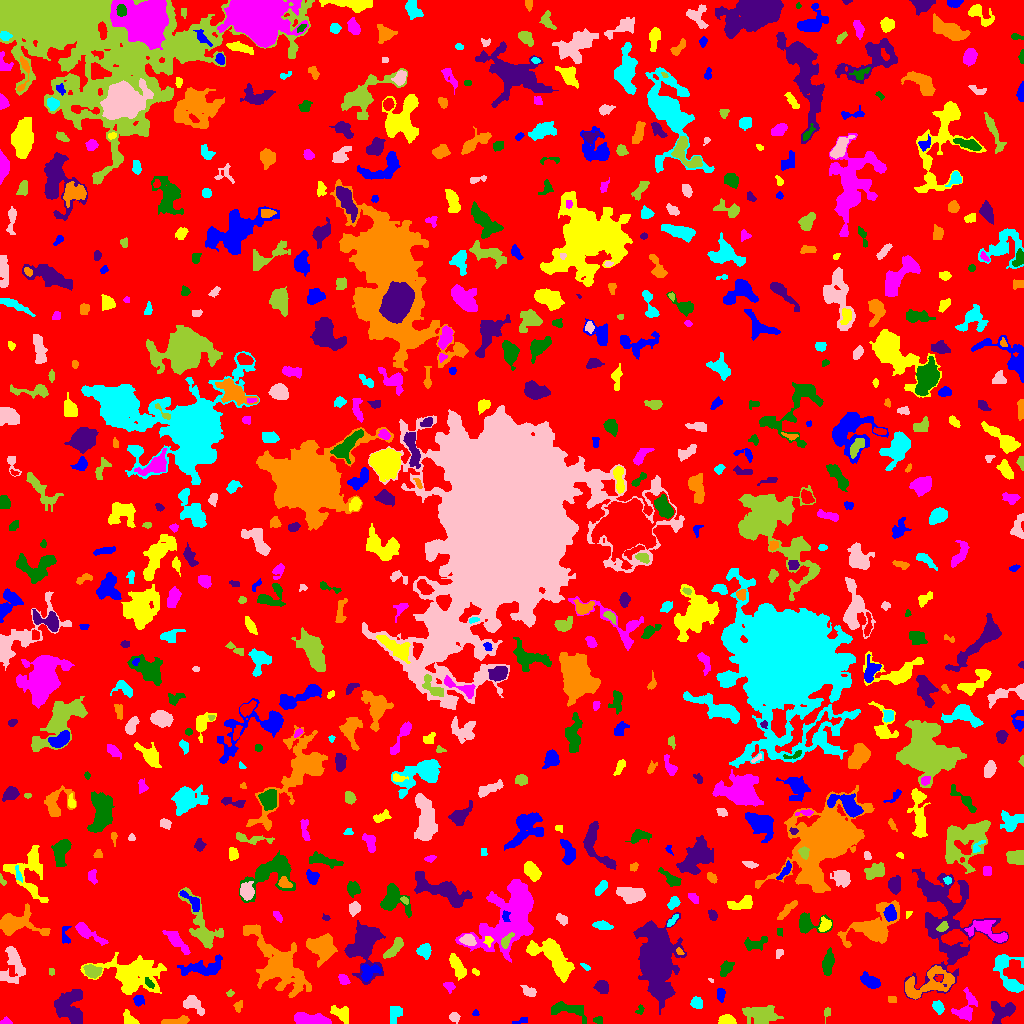

The data file committed next to this chart (first rows):
ID, X, Y, A, B, theta, total_flux, mu_max, mu_median, mu_mean, R_fwhm, R_e, R10, R90, x_start, x_end, y_start, y_end, area, greylevel
0, 521.1, 503.3, 299.1, 294, 0.7603, 994947, 11.0, 1.0, 1.325, 20.68, 223.4, 84.83, 366, 0, 1023, 0, 1023, 750636, 1.325
1, 521.3, 2.782, 4.376, 1.398, 0.246, 87.0, 2.0, 1.0, 1.192, 4.754, 2.932, 1.128, 4.442, 512, 527, 0, 6, 73, 4.192
2, 726.8, 2.723, 3.989, 2.128, -0.1136, 495.0, 8.0, 4.0, 3.322, 4.951, 3.613, 1.382, 5.47, 718, 736, 0, 9, 149, 7.322
3, 5.989, 1.882, 2.734, 1.714, -0.0311, 93.0, 3.0, 1.0, 1.431, 2.821, 2.523, 0.9772, 4.068, 0, 12, 0, 7, 65, 4.431
4, 598.3, 3.468, 2.407, 1.844, -0.04983, 109.0, 3.0, 2.0, 1.652, 3.478, 2.706, 0.9772, 4.068, 593, 602, 0, 7, 66, 4.652
5, 75.53, 2.681, 2.006, 1.418, -0.8289, 135.0, 6.0, 3.0, 2.872, 2.764, 2.111, 0.7979, 3.29, 72, 79, 0, 7, 47, 9.872
6, 176.3, 2.365, 7.811, 1.598, 0.1137, 367.0, 6.0, 2.0, 2.224, 4.618, 3.868, 1.493, 6.129, 161, 189, 0, 8, 165, 5.224
7, 394.9, 9.509, 4.817, 2.919, 1.264, 269.0, 2.0, 1.0, 1.462, 7.569, 4.618, 2.034, 6.979, 390, 402, 0, 17, 184, 4.462
8, 454, 6.357, 2.56, 2.204, -0.6046, 182.0, 5.0, 2.0, 1.916, 3.038, 2.877, 1.128, 4.652, 449, 460, 0, 11, 95, 4.916
9, 827.2, 10.99, 3.083, 1.677, 1.373, 129.0, 3.0, 2.0, 1.955, 3.909, 2.764, 1.128, 4.068, 824, 830, 0, 16, 66, 4.955
10, 262.6, 3.042, 4.34, 2.108, -0.1619, 330.0, 5.0, 2.0, 2.409, 4.297, 3.7, 1.382, 5.698, 254, 275, 0, 8, 137, 5.409
11, 475.4, 9.968, 1.662, 1.611, -1.56, 63.0, 3.0, 2.0, 1.615, 2.646, 2.034, 0.7979, 3.09, 472, 479, 8, 14, 39, 4.615
12, 129.8, 4.347, 4.558, 2.412, -0.7913, 285.0, 4.0, 2.0, 1.993, 5.754, 3.785, 1.493, 5.698, 123, 139, 0, 14, 143, 4.993
13, 312.7, 3.129, 9.251, 2.4, -0.1023, 2147, 17.0, 6.0, 6.048, 5.078, 5.441, 2.034, 8.704, 294, 331, 0, 11, 355, 9.048
14, 640.0, 13.53, 2.529, 1.736, 1.131, 86.0, 3.0, 1.0, 1.433, 2.764, 2.394, 0.7979, 3.868, 635, 644, 9, 19, 60, 4.433
15, 68.23, 18.06, 8.095, 7.232, 1.404, 2506, 10.0, 4.0, 3.897, 8.425, 8.176, 3.192, 12.64, 54, 82, 0, 34, 643, 5.897
16, 238.3, 17.13, 2.902, 1.907, 1.276, 104.0, 4.0, 1.0, 1.268, 2.821, 2.646, 0.9772, 4.442, 233, 242, 11, 23, 82, 4.268
17, 938.2, 16.6, 3.062, 2.329, -0.8929, 247.0, 5.0, 2.0, 1.93, 3.385, 3.241, 1.128, 5.441, 932, 944, 9, 23, 128, 4.93
18, 192.3, 19.9, 5.551, 3.291, -0.6082, 672.0, 7.0, 2.0, 2.71, 4.918, 4.652, 1.871, 7.442, 183, 204, 8, 28, 248, 5.71
19, 762.1, 9.076, 7.615, 4.09, 0.04122, 1412, 10.0, 2.0, 2.758, 5.557, 5.863, 2.185, 10.34, 742, 783, 0, 18, 512, 5.758
20, 21.64, 15.56, 1.943, 1.304, -0.2286, 50.0, 2.0, 1.0, 0.7463, 3.432, 1.954, 0.7979, 3.141, 17, 26, 12, 19, 67, 4.746
21, 138.8, 23.17, 2.606, 2.516, -0.0353, 357.0, 7.0, 3.5, 3.368, 4.107, 3.338, 1.262, 5.109, 133, 144, 17, 28, 106, 6.368
22, 340, 9.755, 5.417, 2.945, -0.6668, 510.0, 6.0, 2.0, 2.297, 5.14, 4.37, 1.693, 7.136, 330, 348, 0, 18, 222, 5.297
23, 965.7, 13.8, 7.631, 4.498, 1.224, 745.0, 6.0, 2.0, 2.135, 5.726, 5.202, 1.954, 8.921, 951, 977, 2, 36, 349, 5.135
24, 565.7, 13.76, 11.03, 3.695, -0.1952, 967.0, 8.0, 2.0, 2.747, 4.549, 5.89, 1.954, 9.772, 551, 586, 0, 22, 352, 4.747
25, 1002, 12.01, 6.433, 4.795, 0.3953, 941.0, 6.0, 3.0, 2.666, 7.899, 5.89, 2.394, 8.974, 991, 1015, 0, 22, 353, 5.666
26, 891.5, 24.0, 2.291, 1.414, 0.0, 40.0, 1.0, 1.0, 0.6557, 3.568, 2.459, 0.9772, 3.338, 888, 896, 21, 27, 61, 5.656
27, 696.4, 20.65, 2.655, 2.509, -0.4369, 478.0, 9.0, 4.0, 3.705, 3.909, 3.29, 1.262, 5.171, 690, 702, 15, 27, 129, 6.705
28, 528.7, 32.25, 3.798, 2.263, -0.4293, 209.0, 4.0, 1.0, 1.633, 4.442, 3.613, 1.382, 5.781, 520, 536, 27, 38, 128, 4.633
29, 229.9, 30.1, 1.975, 1.625, 0.3959, 117.0, 5.0, 2.0, 2.543, 2.523, 2.185, 0.7979, 3.432, 226, 234, 27, 34, 46, 4.543
30, 857.8, 27.9, 2.05, 1.863, -0.3281, 88.0, 3.0, 1.0, 1.492, 2.764, 2.326, 0.7979, 3.868, 854, 862, 25, 33, 59, 4.492
31, 720.8, 29.25, 3.528, 1.968, 1.571, 205.0, 5.0, 2.0, 1.971, 2.706, 3.385, 1.128, 5.109, 717, 725, 21, 35, 104, 4.971
32, 131.8, 47.25, 15.24, 8.912, -0.1199, 5072, 14.0, 3.0, 3.697, 7.334, 10.98, 3.742, 18.64, 80, 166, 29, 71, 1372, 5.697
33, 449.1, 36.81, 2.847, 2.071, -0.675, 172.0, 4.0, 2.0, 1.83, 3.949, 2.821, 1.128, 4.687, 443, 455, 30, 41, 94, 5.83
34, 149.2, 40.1, 3.009, 1.5, -0.9052, 135.0, 4.0, 2.0, 1.8, 3.568, 2.646, 0.9772, 4.334, 145, 154, 35, 46, 75, 8.8
35, 602.1, 36.48, 3.141, 2.855, -0.5173, 524.0, 7.0, 3.0, 3.176, 4.583, 3.785, 1.493, 6.077, 593, 608, 30, 43, 165, 6.176
36, 927.5, 38.96, 14.51, 6.209, 0.3871, 1978, 7.0, 2.0, 2.706, 8.33, 8.234, 3.09, 13.05, 905, 954, 24, 58, 731, 6.706
37, 1010, 45.32, 12.23, 5.824, -1.154, 908.0, 7.0, 1.0, 1.892, 4.72, 5.917, 2.185, 10.87, 993, 1023, 31, 69, 480, 4.892
38, 710.8, 43.32, 1.231, 0.7774, -0.8022, 28.0, 4.0, 1.0, 1.273, 1.382, 0.9772, 0.0, 2.034, 708, 713, 41, 45, 22, 6.273
39, 92.46, 51.86, 3.83, 2.578, -0.3712, 674.0, 8.0, 3.0, 3.474, 5.171, 3.909, 1.596, 6.308, 83, 102, 45, 59, 194, 8.474
40, 539, 51.35, 3.176, 2.584, -0.9973, 368.0, 6.0, 2.0, 2.453, 4.37, 3.523, 1.382, 5.754, 533, 545, 45, 60, 150, 5.453
41, 870.2, 41.79, 5.261, 2.645, -0.5104, 553.0, 5.0, 3.0, 2.415, 6.103, 4.754, 1.871, 7.092, 860, 880, 35, 52, 229, 5.415
42, 475.5, 51.5, 2.193, 1.301, -0.6486, 76.0, 3.0, 2.0, 1.652, 2.877, 2.185, 0.7979, 3.385, 472, 479, 48, 55, 46, 4.652
43, 343.4, 43.74, 2.964, 2.078, -0.8233, 290.0, 6.0, 3.0, 2.871, 4.184, 3.09, 1.128, 4.853, 338, 350, 39, 49, 101, 5.871
44, 828, 60.66, 6.03, 2.411, 1.446, 534.0, 5.0, 2.0, 2.189, 5.441, 4.754, 1.784, 7.548, 822, 834, 48, 76, 244, 5.189
45, 364.7, 80, 11.07, 6.797, 1.429, 7531, 24.0, 5.0, 7.383, 8.885, 8.368, 3.241, 14.65, 344, 385, 39, 103, 1020, 9.383
46, 278.1, 57.74, 17.68, 8.634, -0.8839, 8117, 18.0, 4.0, 4.681, 8.292, 11.62, 3.989, 20.25, 243, 311, 26, 99, 1734, 6.681
47, 585.4, 56.44, 2.829, 0.9766, -0.6103, 43.0, 2.0, 1.0, 0.8269, 3.385, 2.111, 0.7979, 3.141, 580, 590, 53, 60, 52, 5.827
48, 12.78, 58.73, 10.63, 5.785, 1.555, 1403, 7.0, 3.0, 2.887, 5.698, 7.291, 2.585, 11.3, 0, 25, 40, 77, 486, 4.887
49, 51.5, 51.5, 2.291, 0.5, -0.0, 16.0, 1.0, 0.0, 0.3721, 2.257, 1.493, 0.5642, 2.111, 49, 54, 48, 55, 43, 4.372
50, 696, 59.82, 2.833, 1.212, -1.391, 72.0, 2.0, 1.0, 1.412, 3.909, 2.326, 0.9772, 3.568, 694, 699, 55, 66, 51, 4.412
51, 367.8, 51.48, 4.862, 3.491, 0.5005, 393.0, 5.0, 1.0, 1.687, 4.514, 4.029, 1.493, 6.457, 361, 381, 42, 59, 233, 7.687
52, 457, 57.07, 6.383, 2.441, -1.102, 604.0, 6.0, 2.0, 2.279, 5.971, 4.918, 1.871, 7.858, 449, 466, 43, 70, 265, 5.279
53, 510.7, 108.2, 21.15, 11.14, 0.9352, 6349, 12.0, 2.0, 2.781, 7.797, 13.42, 4.297, 22.53, 455, 533, 61, 144, 2283, 5.781
54, 726, 54.94, 4.55, 2.3, 0.8889, 301.0, 4.0, 2.0, 1.858, 5.499, 3.909, 1.596, 6.206, 720, 734, 47, 63, 162, 4.858
55, 944.4, 108.3, 29.65, 17.91, -1.517, 7289, 9.0, 3.0, 3.041, 11.45, 15.61, 5.698, 25.07, 904, 1008, 24, 155, 2397, 5.041
56, 320.6, 75.92, 7.302, 5.859, -0.5867, 1493, 7.0, 3.0, 2.624, 6.817, 7.313, 2.764, 11.33, 306, 337, 56, 90, 569, 5.624
57, 1003, 63.03, 2.122, 1.591, 0.8506, 136.0, 5.0, 3.0, 2.566, 2.985, 2.326, 0.7979, 3.568, 999, 1007, 59, 67, 53, 7.566
58, 779.5, 70.52, 2.003, 1.486, 0.2436, 64.0, 3.0, 1.0, 0.9846, 2.111, 2.034, 0.7979, 3.478, 776, 783, 65, 74, 65, 4.985
59, 392.2, 73.67, 6.207, 1.932, 0.8354, 479.0, 7.0, 2.0, 2.148, 3.868, 3.909, 1.493, 6.555, 383, 403, 65, 86, 223, 6.148
... 676 more rows
